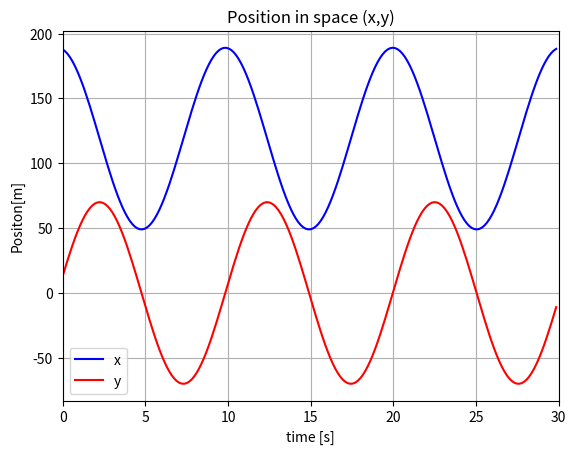
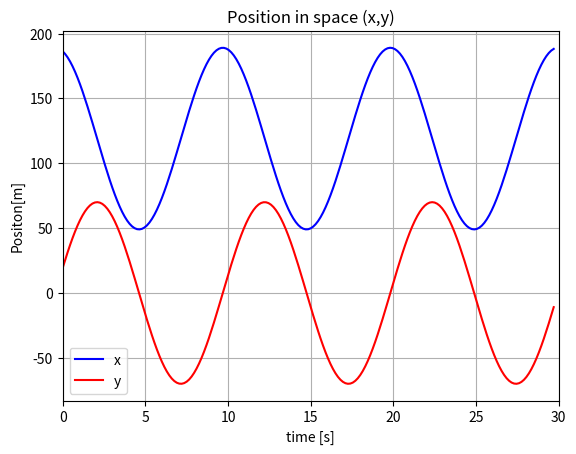
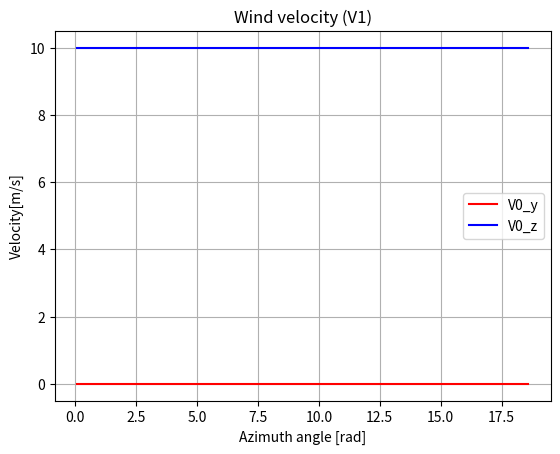
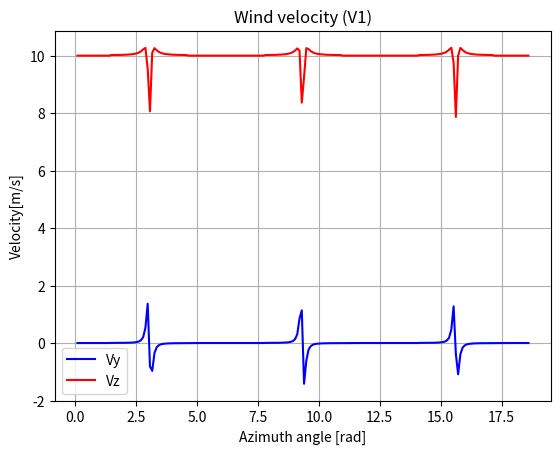

Write Python code to recreate these figures, in order.
# -*- coding: utf-8 -*-
"""
Created on Wed Feb  1 11:09:29 2023

[redacted]
"""

import pandas as pd
import numpy as np
import math
import matplotlib.pyplot as plt
from numpy import unravel_index


H=119  #Hub height m
L_s=7.1  #Length of shaft m
R=89.15 #Radius m
tilt_deg=-5 #grader   (bruges ikke i uge 1)

theta_cone=0 #radianer
theta_yaw=np.deg2rad(0) #radianer
theta_tilt=0 #radianer


omega=0.62 #rad/s
delta_t=0.15 #sek
timerange=200


r=70 #m

wind_shear=0

v0=10 #mean windspeed at hub height m/s

a=3.32 #m tower radius
#For mere præcist bør der tilføjes for x<H then a=3.32, else a=0. Til spg 4

theta_blade1=[omega*delta_t]
theta_blade2=[omega*delta_t+2*np.pi/3]
theta_blade3=[omega*delta_t+4*np.pi/3]





time=[0]


a1=np.array([[1,0,0],
          [0,np.cos(theta_yaw),np.sin(theta_yaw)],
          [0,-np.sin(theta_yaw),np.cos(theta_yaw)]])

a2=np.array([[np.cos(theta_tilt), 0, -np.sin(theta_tilt)],
          [0,1,0],
          [np.sin(theta_tilt),0, np.cos(theta_tilt)]])

a3=np.array([[1,0,0],
          [0,1,0],
          [0,0,1]])

a12=a3@a2@a1    #Udregner transformation matrice a12

a21=np.transpose(a12)


a34=np.array([[np.cos(theta_cone),0,-np.sin(theta_cone)],
              [0,1,0],
              [np.sin(theta_cone), 0, np.cos(theta_cone)]])


rt1=np.array([H,0,0])

rs1=a21@np.array([0,0,-L_s])

x1=[]
y1=[]
z1=[]

V0y=[]
V0z=[]

Vz=[]
Vy=[]
#################################   Opgave 1   ###########################


for i in range(timerange):
    time.append(i*delta_t)
    
    theta_blade1.append(theta_blade1[i]+omega*delta_t)
    theta_blade2.append(theta_blade1[i+1]+omega*delta_t+2*np.pi/3)
    theta_blade3.append(theta_blade1[i+1]+omega*delta_t+4*np.pi/3)
    
    a23=np.array([[np.cos(theta_blade1[i+1]),np.sin(theta_blade1[i+1]),0],
              [-np.sin(theta_blade1[i+1]),np.cos(theta_blade1[i+1]),0],
              [0,0,1]])
    
    a14=a34@a23@a12
    
    a41=np.transpose(a14)
    
    rb1=a41@np.array([r,0,0])
    
    r1=rt1+rs1+rb1
    
    x1.append(r1[0])
    y1.append(r1[1])
    z1.append(r1[2])
    
    r_til_punkt=( y1[i]**2+z1[i]**2   )**(1/2)
    
    V0_array=np.array([0,0,v0*(x1[i]/H)**wind_shear])
    
    #Opgave 3
    
    V0_4=a14@V0_array
    
    V0y.append(V0_4[1])
    V0z.append(V0_4[2])
    
    
    #Opgave 4
    if x1[i]<=H:
        a=3.32
    elif x1[i]>H:
        a=0
        
    Vr=z1[i]/r_til_punkt*V0z[i]*(1-(a/r_til_punkt)**2)
    Vtheta=y1[i]/r_til_punkt*V0z[i]*(1+(a/r_til_punkt)**2)
    
    
    Vz.append((z1[i]/r_til_punkt*Vr+y1[i]/r_til_punkt*Vtheta))
    Vy.append((y1[i]/r_til_punkt*Vr-z1[i]/r_til_punkt*Vtheta))

    
    
    
#Calculating x and y position
theta_blade1=np.array(theta_blade1)

x1_pos=np.cos(theta_blade1)*r+H
y1_pos=np.sin(theta_blade1)*r

#Opgave 1
plt.figure()
plt.title('Position in space (x,y)')
plt.plot(time,x1_pos,color='blue', label='x')
plt.plot(time,y1_pos,color='red', label='y')
plt.xlim(0, 30)
plt.xlabel('time [s]')
plt.ylabel('Positon[m]')
plt.legend()
plt.grid()
plt.show()


#Opgave 2
plt.figure()
plt.title('Position in space (x,y)')
plt.plot(time[:-1],x1,color='blue', label='x')
plt.plot(time[:-1],y1,color='red', label='y')
plt.xlim(0, 30)
plt.xlabel('time [s]')
plt.ylabel('Positon[m]')
plt.legend()
plt.grid()
plt.show()

##Opgave 3
plt.figure()
plt.title('Wind velocity (V1)')
plt.plot(theta_blade1[:-1],V0y,color='red', label='V0_y')
plt.plot(theta_blade1[:-1],V0z,color='blue', label='V0_z')
plt.xlabel('Azimuth angle [rad]')
plt.ylabel('Velocity[m/s]')
plt.legend()
plt.grid()
plt.show()


##Opgave 4
plt.figure()
plt.title('Wind velocity (V1)')
plt.plot(theta_blade1[:-1],Vy[:],color='blue', label='Vy')
plt.plot(theta_blade1[:-1],Vz[:],color='red', label='Vz')
plt.xlabel('Azimuth angle [rad]')
plt.ylabel('Velocity[m/s]')
plt.legend()
plt.grid()
plt.show()






